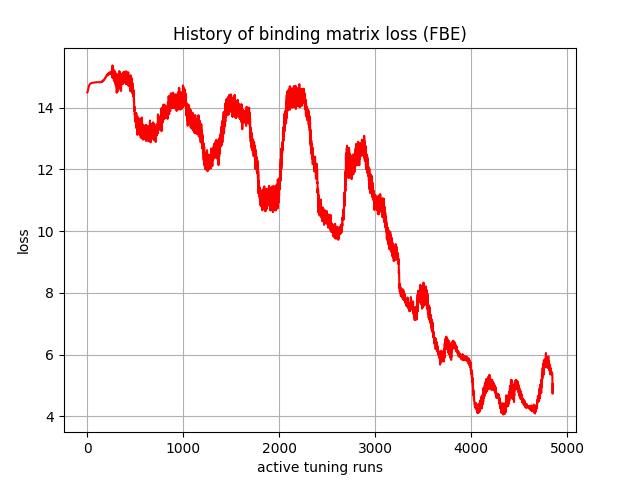

The data file committed next to this chart (first rows):
, 0
0, 14.49
1, 14.5
2, 14.5
3, 14.51
4, 14.52
5, 14.53
6, 14.54
7, 14.55
8, 14.57
9, 14.58
10, 14.6
11, 14.62
12, 14.63
13, 14.65
14, 14.66
15, 14.68
16, 14.69
17, 14.7
18, 14.71
19, 14.71
20, 14.72
21, 14.73
22, 14.74
23, 14.74
24, 14.75
25, 14.75
26, 14.75
27, 14.76
28, 14.76
29, 14.76
30, 14.77
31, 14.77
32, 14.77
33, 14.78
34, 14.78
35, 14.78
36, 14.78
37, 14.78
38, 14.79
39, 14.79
40, 14.79
41, 14.79
42, 14.79
43, 14.79
44, 14.79
45, 14.8
46, 14.8
47, 14.8
48, 14.8
49, 14.8
50, 14.8
51, 14.8
52, 14.8
53, 14.8
54, 14.8
55, 14.8
56, 14.8
57, 14.8
58, 14.8
59, 14.8
... 4,790 more rows
